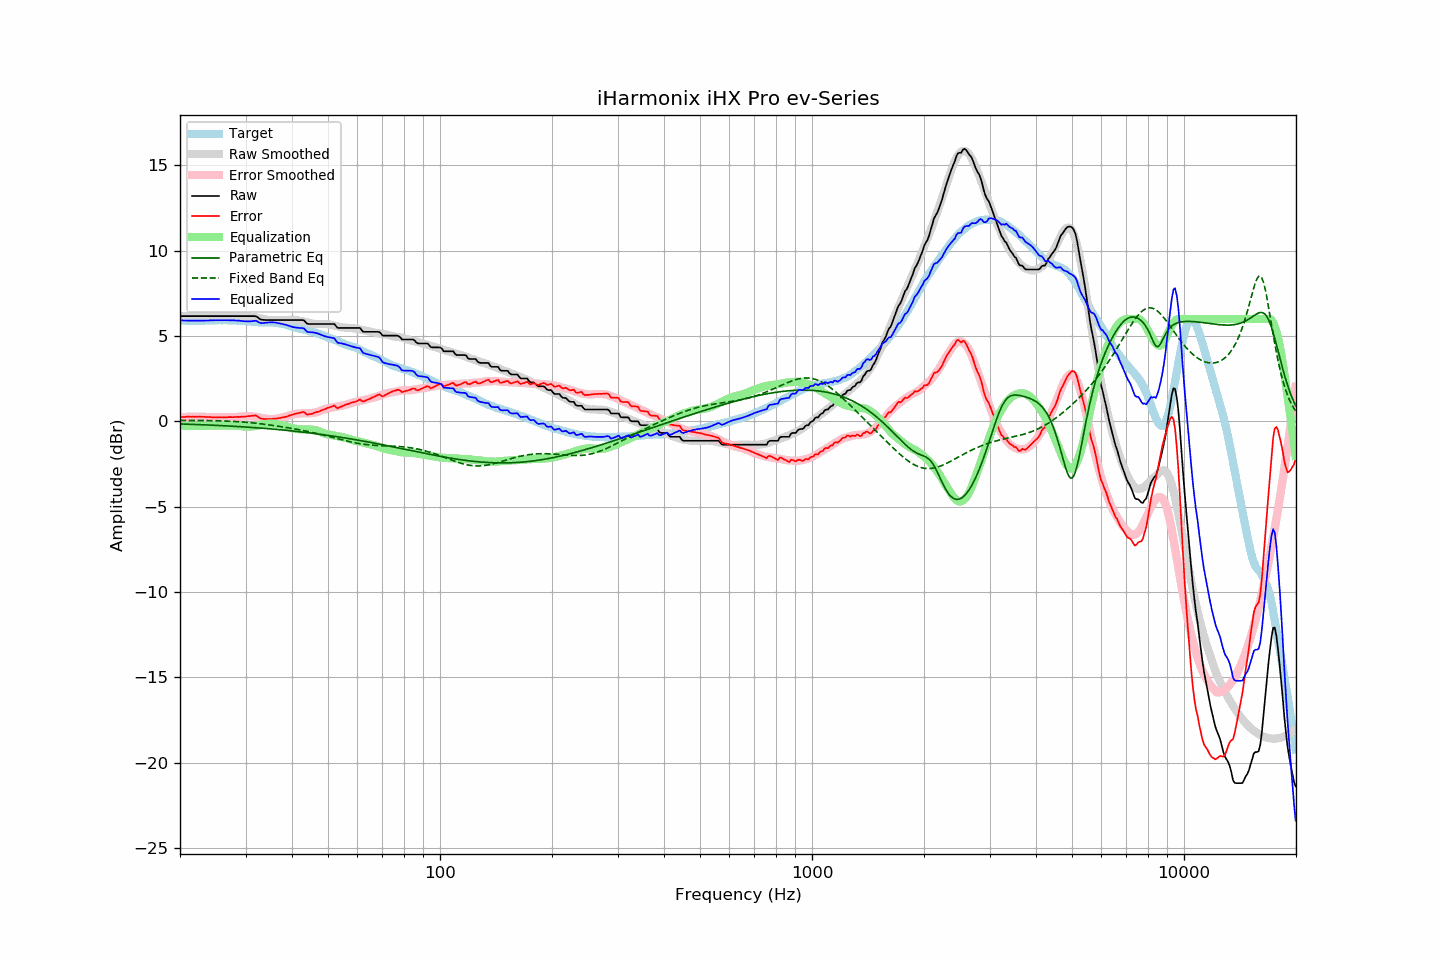

Values plotted in this chart, from the file beside it:
frequency, raw, error, smoothed, error_smoothed, equalization, parametric_eq, fixed_band_eq, equalized_raw, equalized_smoothed, target
20.00, 6.16, 0.24, 6.16, 0.24, -0.24, -0.15, 0.06, 5.92, 5.92, 5.92
20.20, 6.16, 0.25, 6.16, 0.25, -0.25, -0.16, 0.06, 5.91, 5.91, 5.91
20.40, 6.16, 0.25, 6.16, 0.25, -0.25, -0.16, 0.06, 5.91, 5.91, 5.91
20.61, 6.16, 0.25, 6.16, 0.26, -0.26, -0.16, 0.06, 5.90, 5.90, 5.91
20.81, 6.16, 0.27, 6.16, 0.26, -0.26, -0.16, 0.06, 5.90, 5.90, 5.89
21.02, 6.16, 0.27, 6.16, 0.26, -0.26, -0.17, 0.06, 5.90, 5.90, 5.89
21.23, 6.16, 0.27, 6.16, 0.27, -0.27, -0.17, 0.06, 5.90, 5.90, 5.89
21.44, 6.16, 0.26, 6.16, 0.27, -0.27, -0.17, 0.06, 5.89, 5.89, 5.90
21.66, 6.16, 0.27, 6.16, 0.27, -0.27, -0.18, 0.06, 5.89, 5.89, 5.89
21.87, 6.16, 0.26, 6.16, 0.27, -0.27, -0.18, 0.05, 5.89, 5.89, 5.90
22.09, 6.16, 0.27, 6.16, 0.27, -0.27, -0.18, 0.05, 5.89, 5.89, 5.89
22.31, 6.16, 0.26, 6.16, 0.27, -0.27, -0.19, 0.05, 5.89, 5.89, 5.90
22.54, 6.16, 0.27, 6.16, 0.27, -0.27, -0.19, 0.05, 5.89, 5.89, 5.89
22.76, 6.16, 0.27, 6.16, 0.27, -0.27, -0.20, 0.05, 5.90, 5.90, 5.90
22.99, 6.16, 0.27, 6.16, 0.26, -0.26, -0.20, 0.05, 5.90, 5.90, 5.90
23.22, 6.16, 0.27, 6.16, 0.26, -0.26, -0.20, 0.05, 5.90, 5.90, 5.90
23.45, 6.16, 0.26, 6.16, 0.26, -0.26, -0.21, 0.05, 5.90, 5.90, 5.91
23.69, 6.16, 0.26, 6.16, 0.26, -0.26, -0.21, 0.05, 5.91, 5.91, 5.90
23.92, 6.16, 0.26, 6.16, 0.25, -0.25, -0.22, 0.04, 5.91, 5.91, 5.90
24.16, 6.16, 0.25, 6.16, 0.25, -0.25, -0.22, 0.04, 5.91, 5.91, 5.91
24.40, 6.16, 0.24, 6.16, 0.25, -0.25, -0.22, 0.04, 5.92, 5.92, 5.92
24.65, 6.16, 0.24, 6.16, 0.24, -0.24, -0.23, 0.04, 5.92, 5.92, 5.92
24.89, 6.16, 0.24, 6.16, 0.24, -0.24, -0.23, 0.04, 5.92, 5.92, 5.92
25.14, 6.16, 0.24, 6.16, 0.24, -0.24, -0.24, 0.03, 5.92, 5.92, 5.92
25.39, 6.16, 0.23, 6.16, 0.24, -0.24, -0.24, 0.03, 5.92, 5.92, 5.93
25.65, 6.16, 0.23, 6.16, 0.24, -0.24, -0.25, 0.03, 5.93, 5.93, 5.93
25.91, 6.16, 0.24, 6.16, 0.24, -0.24, -0.25, 0.03, 5.92, 5.92, 5.92
26.16, 6.16, 0.23, 6.16, 0.24, -0.24, -0.26, 0.02, 5.92, 5.92, 5.93
26.43, 6.16, 0.24, 6.16, 0.24, -0.24, -0.26, 0.02, 5.92, 5.92, 5.93
26.69, 6.16, 0.24, 6.16, 0.24, -0.24, -0.27, 0.02, 5.92, 5.92, 5.93
26.96, 6.16, 0.25, 6.16, 0.24, -0.24, -0.27, 0.01, 5.92, 5.92, 5.91
27.23, 6.16, 0.25, 6.16, 0.24, -0.24, -0.28, 0.01, 5.92, 5.92, 5.91
27.50, 6.16, 0.25, 6.16, 0.25, -0.25, -0.28, 0.00, 5.92, 5.92, 5.91
27.77, 6.16, 0.24, 6.16, 0.25, -0.25, -0.29, -0.00, 5.91, 5.91, 5.92
28.05, 6.16, 0.25, 6.16, 0.25, -0.25, -0.29, -0.01, 5.91, 5.91, 5.91
28.33, 6.16, 0.25, 6.16, 0.26, -0.26, -0.30, -0.01, 5.91, 5.91, 5.91
28.62, 6.16, 0.26, 6.16, 0.26, -0.26, -0.30, -0.02, 5.90, 5.90, 5.90
28.90, 6.16, 0.26, 6.16, 0.27, -0.27, -0.31, -0.02, 5.89, 5.90, 5.91
29.19, 6.16, 0.27, 6.17, 0.28, -0.28, -0.31, -0.03, 5.88, 5.89, 5.89
29.48, 6.16, 0.28, 6.18, 0.29, -0.29, -0.32, -0.04, 5.87, 5.88, 5.88
29.78, 6.16, 0.28, 6.18, 0.30, -0.30, -0.33, -0.05, 5.86, 5.88, 5.88
30.08, 6.16, 0.28, 6.18, 0.31, -0.31, -0.33, -0.05, 5.86, 5.87, 5.88
30.38, 6.16, 0.30, 6.17, 0.31, -0.31, -0.34, -0.06, 5.85, 5.86, 5.86
30.68, 6.16, 0.31, 6.16, 0.31, -0.31, -0.35, -0.07, 5.86, 5.85, 5.86
30.99, 6.16, 0.32, 6.15, 0.30, -0.30, -0.35, -0.08, 5.86, 5.84, 5.84
31.30, 6.16, 0.33, 6.13, 0.29, -0.29, -0.36, -0.09, 5.87, 5.84, 5.83
31.61, 6.16, 0.33, 6.11, 0.28, -0.28, -0.37, -0.10, 5.88, 5.83, 5.83
31.93, 6.16, 0.35, 6.09, 0.27, -0.27, -0.37, -0.11, 5.89, 5.82, 5.81
32.24, 6.11, 0.29, 6.07, 0.25, -0.25, -0.38, -0.12, 5.86, 5.82, 5.82
32.57, 6.04, 0.24, 6.05, 0.24, -0.24, -0.39, -0.13, 5.81, 5.81, 5.80
32.89, 5.97, 0.17, 6.03, 0.22, -0.22, -0.39, -0.14, 5.75, 5.81, 5.80
33.22, 5.95, 0.15, 6.00, 0.20, -0.20, -0.40, -0.15, 5.75, 5.81, 5.80
33.55, 5.94, 0.14, 5.98, 0.18, -0.18, -0.41, -0.17, 5.76, 5.80, 5.80
33.89, 5.93, 0.13, 5.97, 0.16, -0.16, -0.42, -0.18, 5.77, 5.80, 5.80
34.23, 5.93, 0.14, 5.95, 0.15, -0.15, -0.42, -0.19, 5.78, 5.80, 5.79
34.57, 5.93, 0.13, 5.94, 0.14, -0.14, -0.43, -0.20, 5.79, 5.80, 5.80
34.92, 5.93, 0.14, 5.93, 0.13, -0.13, -0.44, -0.21, 5.80, 5.79, 5.80
35.27, 5.93, 0.13, 5.92, 0.13, -0.13, -0.45, -0.23, 5.80, 5.79, 5.80
35.62, 5.93, 0.15, 5.92, 0.13, -0.13, -0.45, -0.24, 5.80, 5.78, 5.78
35.97, 5.93, 0.16, 5.92, 0.15, -0.15, -0.46, -0.26, 5.79, 5.77, 5.78
... 635 more rows
